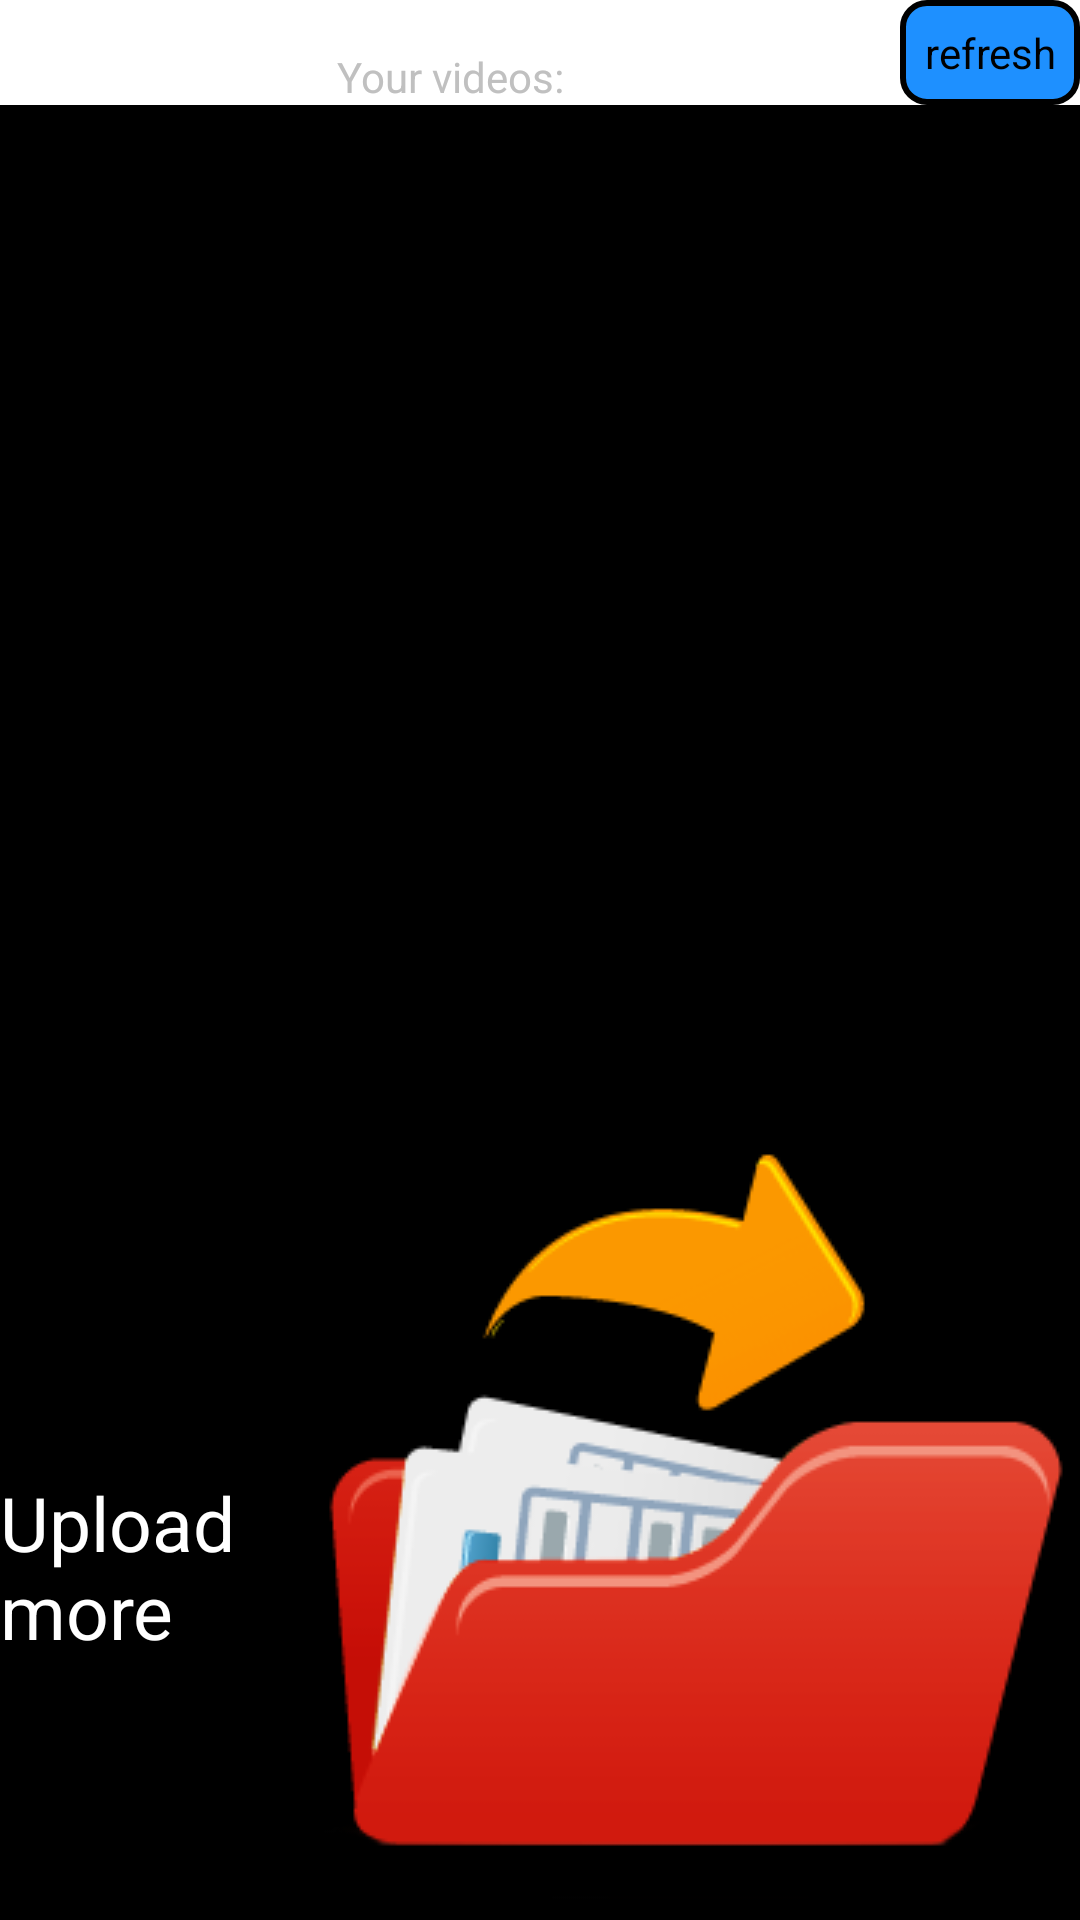

The Android layout XML behind this screen, and the referenced resources:
<!-- AndroidManifest.xml: application theme AppTheme -->
<!-- res/layout/fragment_video_info.xml -->
<?xml version="1.0" encoding="utf-8"?>
<LinearLayout xmlns:android="http://schemas.android.com/apk/res/android"
    android:layout_width="fill_parent"
    android:layout_height="fill_parent"
    android:orientation="vertical" >

    <LinearLayout
        android:layout_width="fill_parent"
        android:layout_height="wrap_content" >

        <TextView
            android:layout_width="0dip"
            android:layout_height="wrap_content"
            android:layout_margin="@dimen/padding_small"
            android:layout_weight="1"
            android:gravity="center"
            android:text="@string/video_info_fragment_title"
            android:textColor="@color/text_color_gray" />

        <Button
            android:id="@+id/video_info_fragment_refresh"
            android:layout_width="wrap_content"
            android:layout_height="wrap_content"
            android:background="@drawable/bg_button_blue"
            android:padding="@dimen/padding_small"
            android:text="@string/video_info_fragment_refresh_btn" />
    </LinearLayout>

    <ListView
        android:id="@+id/video_info_fragment_list"
        android:layout_width="fill_parent"
        android:layout_height="0dip"
        android:layout_weight="1"
        android:background="@color/text_color_black" />

    <LinearLayout
        android:layout_width="fill_parent"
        android:layout_height="wrap_content"
        android:background="@color/text_color_black" >

        <TextView
            android:layout_width="0dip"
            android:layout_height="wrap_content"
            android:layout_weight="1"
            android:text="@string/video_info_fragment_upload_more"
            android:textColor="@color/text_color_white"
            android:textSize="@dimen/video_info_video_name_text_size" />

        <Button
            android:id="@+id/video_info_fragment_upload_more_button"
            android:layout_width="wrap_content"
            android:layout_height="wrap_content"
            android:background="@drawable/icon_button_open" />
    </LinearLayout>

</LinearLayout>
<!-- resources referenced by this layout -->
<resources>
  <color name="text_color_black">#000000</color>
  <color name="text_color_gray">#c0c0c0</color>
  <color name="text_color_white">#ffffff</color>
  <dimen name="padding_small">8dip</dimen>
  <dimen name="video_info_video_name_text_size">25sp</dimen>
  <!-- drawable bg_button_blue (drawable) -->
  <?xml version="1.0" encoding="utf-8"?>
  <shape xmlns:android="http://schemas.android.com/apk/res/android" >
  
      <corners android:radius="@dimen/padding_medium" />
  
      <stroke
          android:width="2dip"
          android:color="@android:color/black" />
  
      <solid android:color="#1E90FF" />
  
  </shape>
  <!-- drawable icon_button_open: png bitmap (drawable, 14447 bytes) -->
  <string name="video_info_fragment_refresh_btn">refresh</string>
  <string name="video_info_fragment_title">Your videos:</string>
  <string name="video_info_fragment_upload_more">Upload more</string>
  <style name="AppTheme" parent="AppBaseTheme" />
  <dimen name="padding_medium">8dip</dimen>
  <style name="AppBaseTheme" parent="android:Theme.Light.NoTitleBar" />
</resources>
